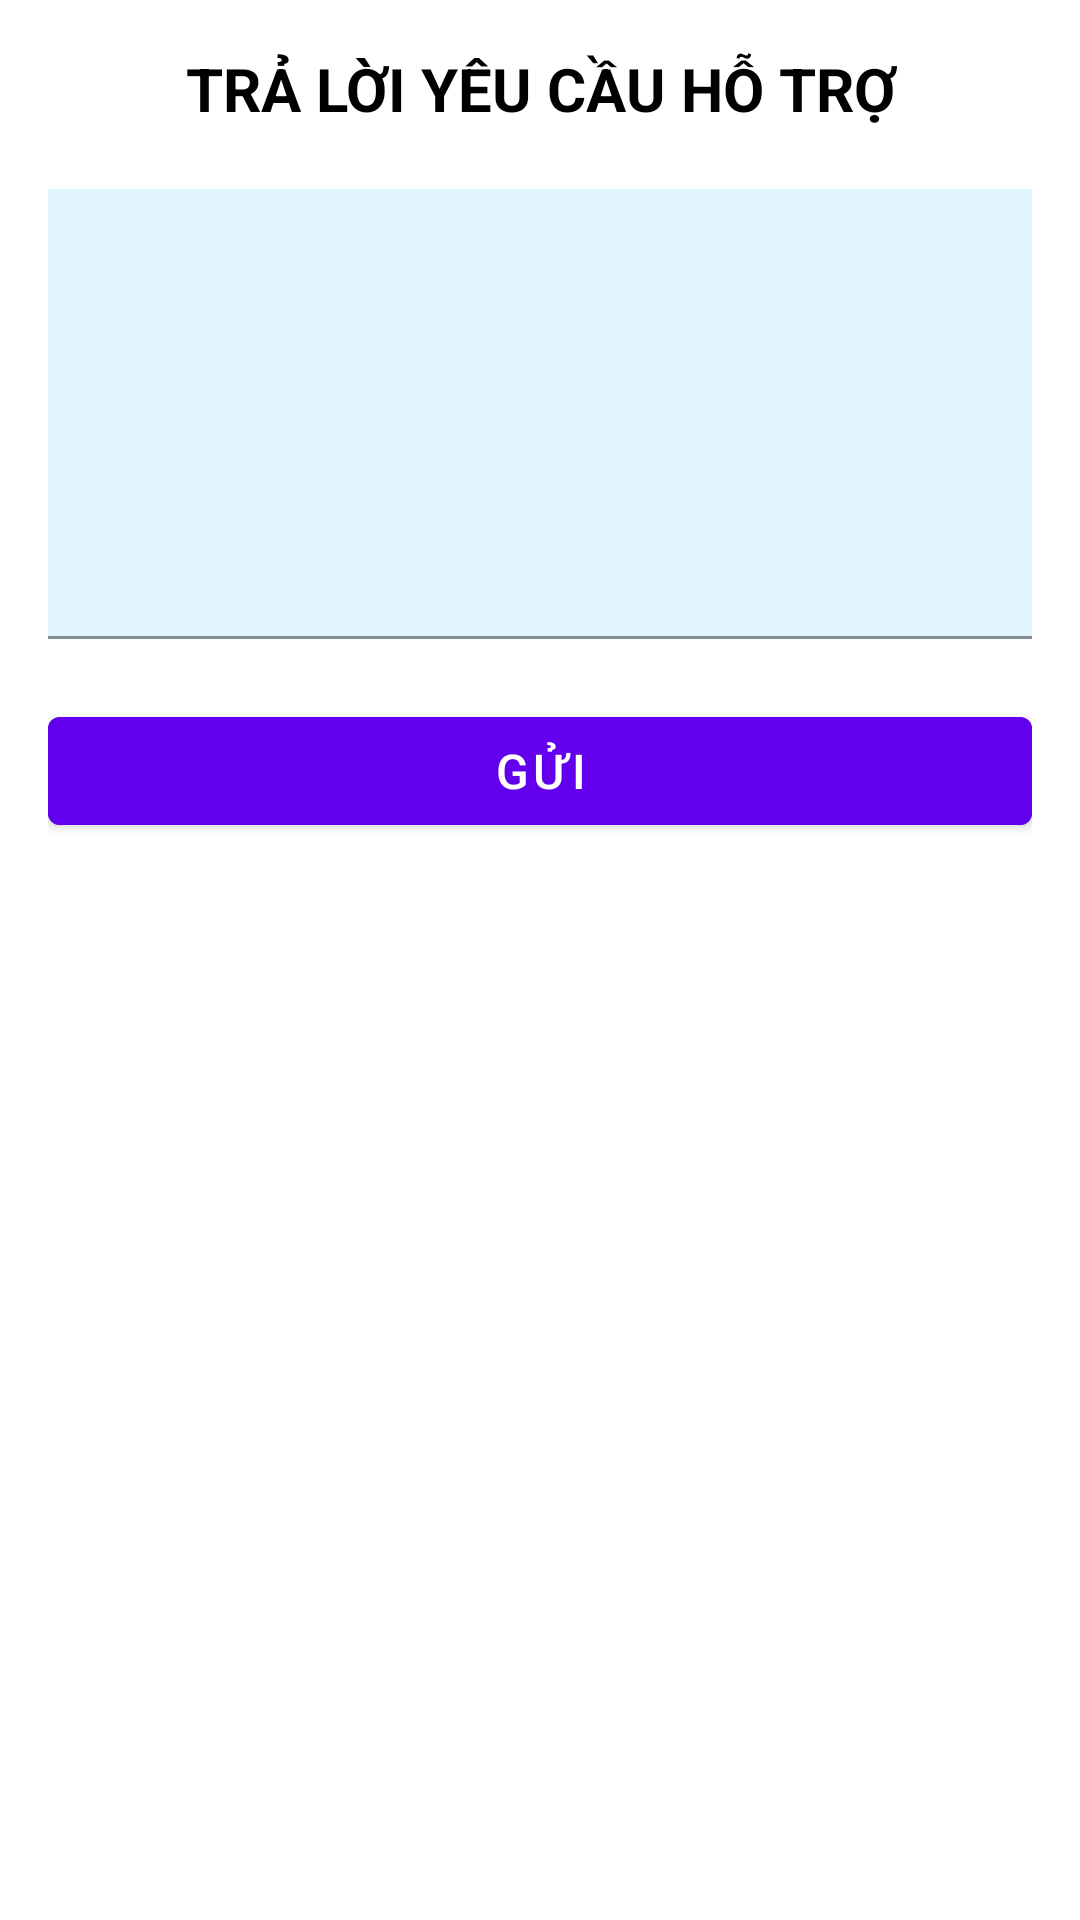

The Android layout XML behind this screen, and the referenced resources:
<!-- AndroidManifest.xml: application theme Theme.DuAn1 -->
<!-- res/layout/dialog_traloi_yeucauhotro.xml -->
<?xml version="1.0" encoding="utf-8"?>
<LinearLayout xmlns:android="http://schemas.android.com/apk/res/android"
    android:layout_width="match_parent"
    android:layout_height="match_parent"
    xmlns:app="http://schemas.android.com/apk/res-auto"
    android:padding="16dp"
    android:orientation="vertical">

    <TextView
        android:layout_width="match_parent"
        android:layout_height="wrap_content"
        android:text="TRẢ LỜI YÊU CẦU HỖ TRỢ"
        android:textColor="@color/black"
        android:textSize="20dp"
        android:textStyle="bold"
        android:gravity="center"/>

    <com.google.android.material.textfield.TextInputLayout
        android:layout_width="match_parent"
        android:layout_height="wrap_content"
        android:layout_marginTop="20dp">
        <com.google.android.material.textfield.TextInputEditText
            android:id="@+id/edtTraLoi"
            android:layout_width="match_parent"
            android:layout_height="wrap_content"
            android:minHeight="150dp"
            android:gravity="top|start"
            android:padding="8dp"
            android:background="#E1F5FE"
            android:textColor="@android:color/black"
            android:inputType="textMultiLine"
            android:scrollbars="vertical"
            android:overScrollMode="always"
            android:maxLines="10" />
    </com.google.android.material.textfield.TextInputLayout>

    
    <Button
        android:id="@+id/btnGui"
        android:layout_width="match_parent"
        android:layout_height="wrap_content"
        android:text="Gửi"
        android:textSize="16sp"
        android:layout_marginTop="20dp"
        android:backgroundTint="@color/purple_500"
        android:textColor="@android:color/white" />

</LinearLayout>
<!-- resources referenced by this layout -->
<resources>
  <color name="black">#FF000000</color>
  <color name="purple_500">#FF6200EE</color>
  <style name="Theme.DuAn1" parent="Theme.MaterialComponents.DayNight.NoActionBar">
          
          <item name="colorPrimary">@color/maincolor</item>
          <item name="colorPrimaryVariant">@color/purple_700</item>
          <item name="colorOnPrimary">@color/white</item>
          
          <item name="colorSecondary">@color/teal_200</item>
          <item name="colorSecondaryVariant">@color/teal_700</item>
          <item name="colorOnSecondary">@color/black</item>
          
          <item name="android:statusBarColor">?attr/colorPrimaryVariant</item>
          
      </style>
  <color name="maincolor">#3700B2</color>
  <color name="purple_700">#FF3700B3</color>
  <color name="white">#FFFFFFFF</color>
  <color name="teal_200">#FF03DAC5</color>
  <color name="teal_700">#FF018786</color>
</resources>
